Photos from the image-classification dataset "sunflowerdataset_split" in the GitHub repository bharathreddy751/crop-growth-monitoring-system. Its 5 classes are: stage 1 young bud, stage 2 mature bud, stage 3 early bloom, stage 4 full bloom, stage 5 wilted.

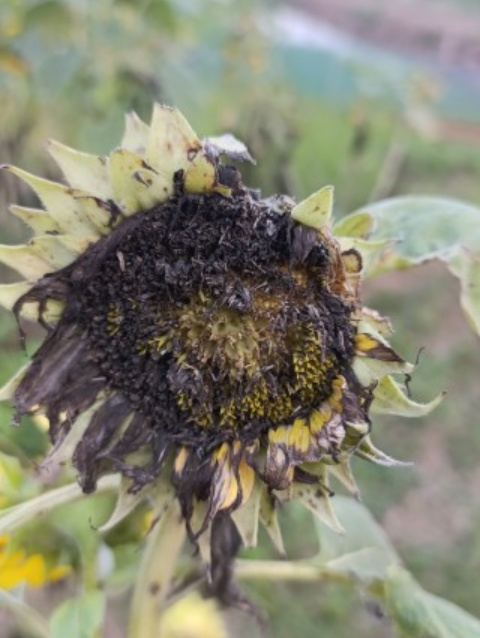
Label: stage 5 wilted

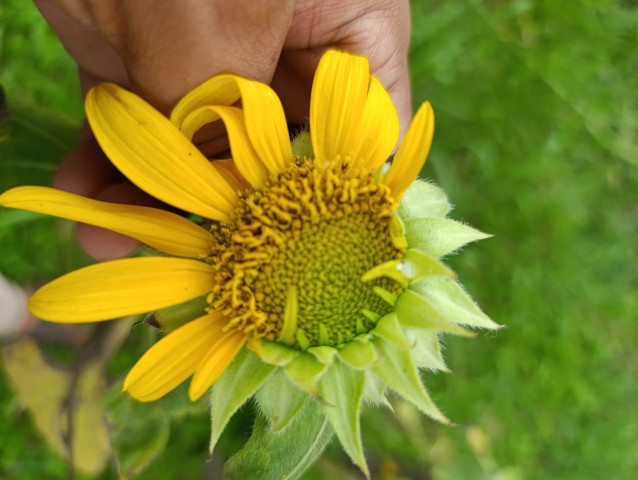
Label: stage 3 early bloom

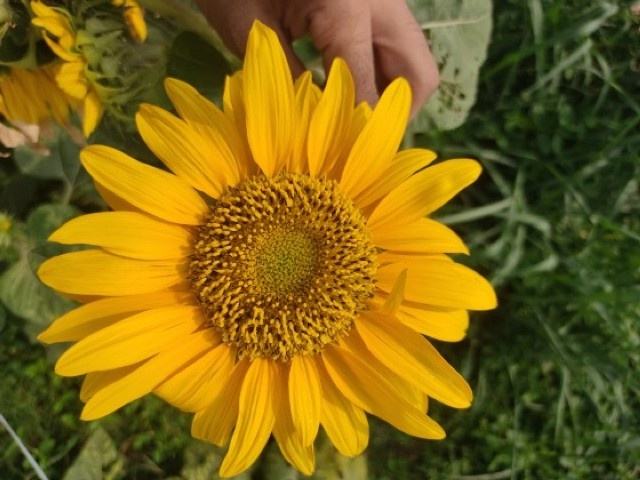
Label: stage 4 full bloom

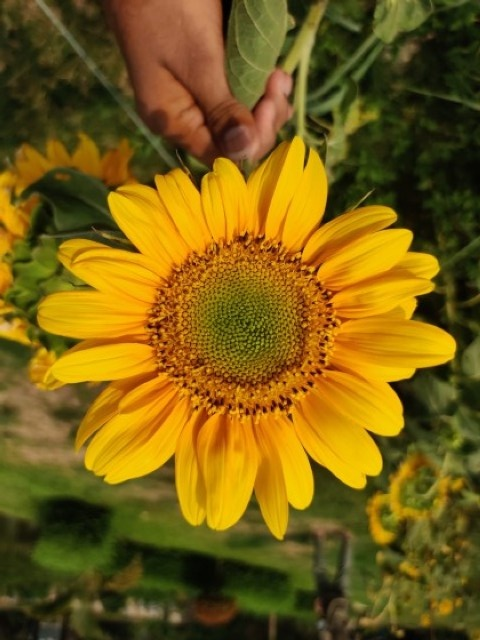
Label: stage 4 full bloom

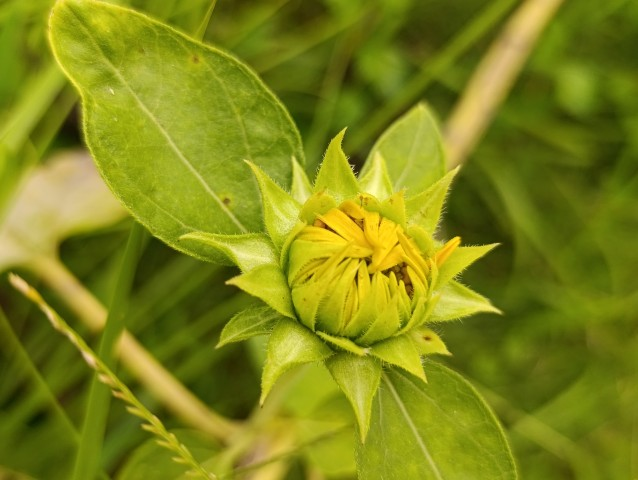
Label: stage 2 mature bud

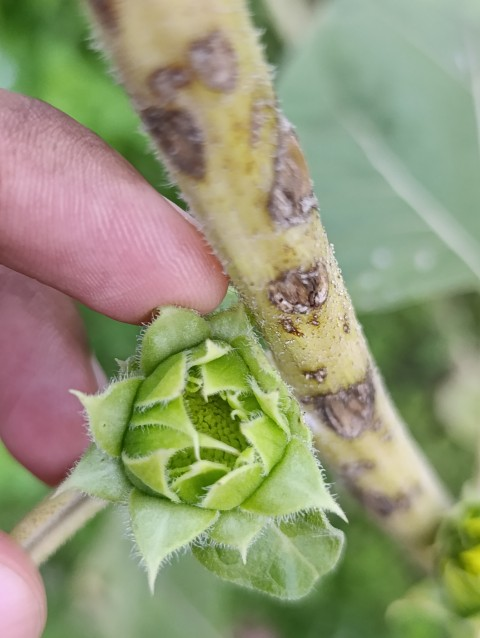
Label: stage 1 young bud
